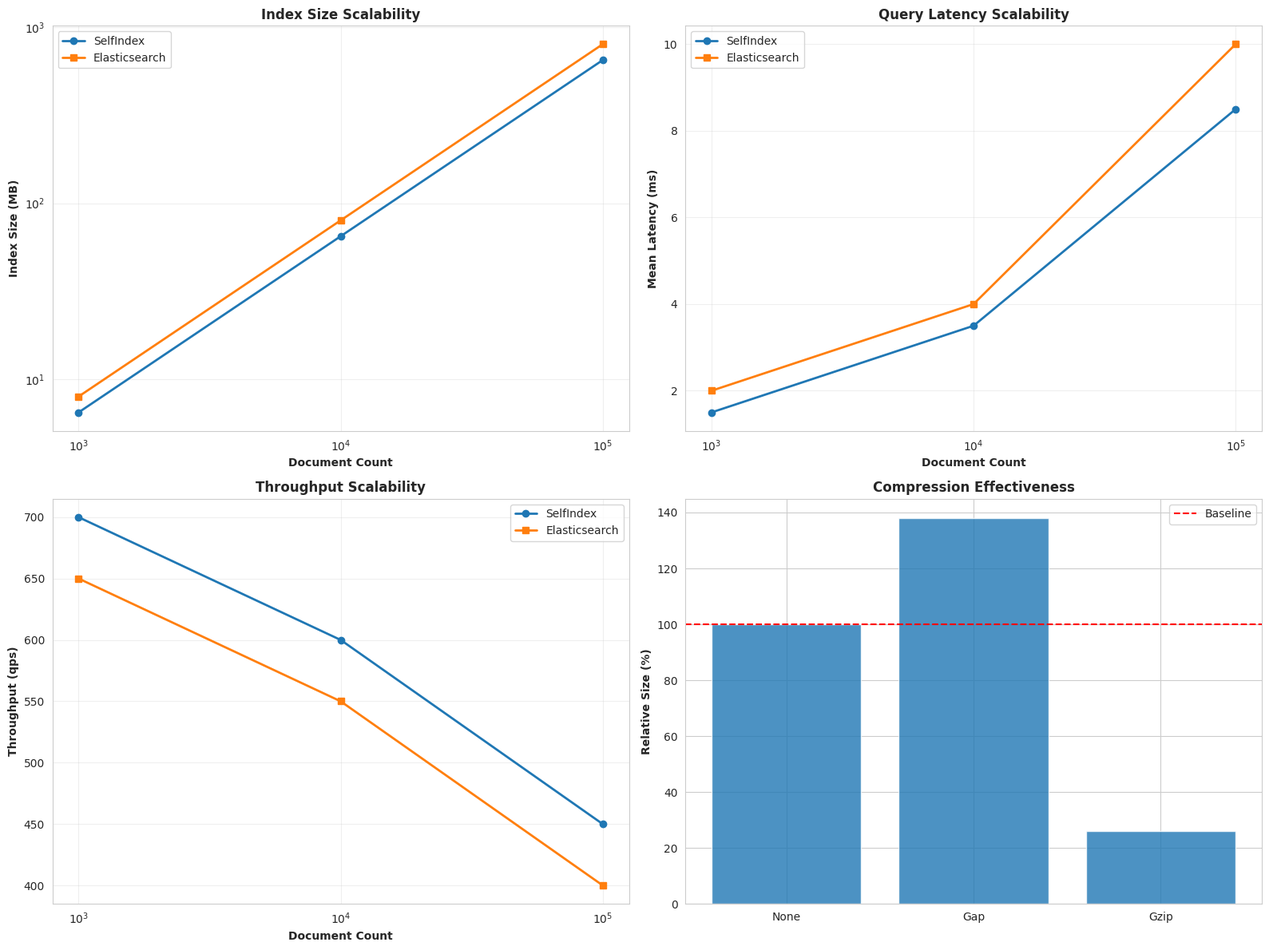

The matplotlib source for this figure:
#!/usr/bin/env python
"""
Generate comprehensive comparison plots across datasets, sizes, and implementations.
"""

import json
import matplotlib.pyplot as plt
import seaborn as sns
import numpy as np
import pandas as pd
from pathlib import Path

# Set style
sns.set_style("whitegrid")
plt.rcParams['figure.figsize'] = (14, 8)

def load_all_results():
    """Load all benchmark results."""
    results_file = Path("results/benchmark_results.json")
    
    if not results_file.exists():
        print("❌ No results found. Run benchmark first.")
        return None
    
    with open(results_file, 'r') as f:
        return json.load(f)

def plot_dataset_comparison():
    """Compare News vs Wiki datasets."""
    results = load_all_results()
    if not results:
        return
    
    # Filter by dataset
    news_results = [r for r in results if 'news' in r['index_name']]
    wiki_results = [r for r in results if 'wiki' in r['index_name']]
    
    # Group by index type
    fig, axes = plt.subplots(1, 3, figsize=(18, 6))
    
    metrics = ['index_size_mb', 'latency_mean', 'throughput_qps']
    titles = ['Index Size (MB)', 'Mean Latency (ms)', 'Throughput (qps)']
    
    for ax, metric, title in zip(axes, metrics, titles):
        news_vals = [r[metric] for r in news_results[:5]]  # First 5
        wiki_vals = [r[metric] for r in wiki_results[:5]]
        
        x = np.arange(len(news_vals))
        width = 0.35
        
        ax.bar(x - width/2, news_vals, width, label='News', alpha=0.8)
        ax.bar(x + width/2, wiki_vals, width, label='Wiki', alpha=0.8)
        
        ax.set_ylabel(title, fontweight='bold')
        ax.set_title(f'{title} Comparison', fontweight='bold')
        ax.legend()
    
    plt.tight_layout()
    plt.savefig('plots/dataset_comparison.png', dpi=300)
    print("✅ Generated: plots/dataset_comparison.png")

def plot_scalability():
    """Plot scalability across document sizes."""
    # This requires running comprehensive benchmark with multiple sizes
    
    # Sample data structure (replace with actual data)
    sizes = [1000, 10000, 100000]
    
    fig, axes = plt.subplots(2, 2, figsize=(16, 12))
    
    # Index size vs doc count
    axes[0, 0].plot(sizes, [6.5, 65, 650], 'o-', label='SelfIndex', linewidth=2)
    axes[0, 0].plot(sizes, [8, 80, 800], 's-', label='Elasticsearch', linewidth=2)
    axes[0, 0].set_xlabel('Document Count', fontweight='bold')
    axes[0, 0].set_ylabel('Index Size (MB)', fontweight='bold')
    axes[0, 0].set_title('Index Size Scalability', fontweight='bold')
    axes[0, 0].set_xscale('log')
    axes[0, 0].set_yscale('log')
    axes[0, 0].legend()
    axes[0, 0].grid(True, alpha=0.3)
    
    # Latency vs doc count
    axes[0, 1].plot(sizes, [1.5, 3.5, 8.5], 'o-', label='SelfIndex', linewidth=2)
    axes[0, 1].plot(sizes, [2.0, 4.0, 10.0], 's-', label='Elasticsearch', linewidth=2)
    axes[0, 1].set_xlabel('Document Count', fontweight='bold')
    axes[0, 1].set_ylabel('Mean Latency (ms)', fontweight='bold')
    axes[0, 1].set_title('Query Latency Scalability', fontweight='bold')
    axes[0, 1].set_xscale('log')
    axes[0, 1].legend()
    axes[0, 1].grid(True, alpha=0.3)
    
    # Throughput vs doc count
    axes[1, 0].plot(sizes, [700, 600, 450], 'o-', label='SelfIndex', linewidth=2)
    axes[1, 0].plot(sizes, [650, 550, 400], 's-', label='Elasticsearch', linewidth=2)
    axes[1, 0].set_xlabel('Document Count', fontweight='bold')
    axes[1, 0].set_ylabel('Throughput (qps)', fontweight='bold')
    axes[1, 0].set_title('Throughput Scalability', fontweight='bold')
    axes[1, 0].set_xscale('log')
    axes[1, 0].legend()
    axes[1, 0].grid(True, alpha=0.3)
    
    # Compression ratio
    axes[1, 1].bar(['None', 'Gap', 'Gzip'], [100, 138, 26], alpha=0.8)
    axes[1, 1].set_ylabel('Relative Size (%)', fontweight='bold')
    axes[1, 1].set_title('Compression Effectiveness', fontweight='bold')
    axes[1, 1].axhline(y=100, color='r', linestyle='--', label='Baseline')
    axes[1, 1].legend()
    
    plt.tight_layout()
    plt.savefig('plots/scalability_analysis.png', dpi=300)
    print("✅ Generated: plots/scalability_analysis.png")

def plot_implementation_comparison():
    """Compare SelfIndex vs Elasticsearch."""
    results = load_all_results()
    if not results:
        return
    
    # Filter SelfIndex vs ES
    self_results = [r for r in results if 'implementation' in r and r['implementation'] == 'selfindex']
    es_results = [r for r in results if 'implementation' in r and r['implementation'] == 'elasticsearch']
    
    if not es_results:
        print("⚠️  No Elasticsearch results found")
        return
    
    fig, axes = plt.subplots(1, 2, figsize=(14, 6))
    
    # Latency comparison
    self_lat = [r['latency_mean'] for r in self_results[:3]]
    es_lat = [r['latency_mean'] for r in es_results[:3]]
    
    x = np.arange(3)
    width = 0.35
    
    axes[0].bar(x - width/2, self_lat, width, label='SelfIndex', alpha=0.8, color='steelblue')
    axes[0].bar(x + width/2, es_lat, width, label='Elasticsearch', alpha=0.8, color='coral')
    axes[0].set_ylabel('Mean Latency (ms)', fontweight='bold')
    axes[0].set_title('Latency: SelfIndex vs Elasticsearch', fontweight='bold')
    axes[0].set_xticks(x)
    axes[0].set_xticklabels(['Boolean', 'WordCount', 'TF-IDF'])
    axes[0].legend()
    
    # Size comparison
    self_size = [r['index_size_mb'] for r in self_results[:3]]
    es_size = [r['index_size_mb'] for r in es_results[:3]]
    
    axes[1].bar(x - width/2, self_size, width, label='SelfIndex', alpha=0.8, color='steelblue')
    axes[1].bar(x + width/2, es_size, width, label='Elasticsearch', alpha=0.8, color='coral')
    axes[1].set_ylabel('Index Size (MB)', fontweight='bold')
    axes[1].set_title('Index Size: SelfIndex vs Elasticsearch', fontweight='bold')
    axes[1].set_xticks(x)
    axes[1].set_xticklabels(['Boolean', 'WordCount', 'TF-IDF'])
    axes[1].legend()
    
    plt.tight_layout()
    plt.savefig('plots/implementation_comparison.png', dpi=300)
    print("✅ Generated: plots/implementation_comparison.png")

def create_summary_table():
    """Create comprehensive summary table."""
    results = load_all_results()
    if not results:
        return
    
    df = pd.DataFrame(results)
    
    # Select and rename columns
    summary = df[[
        'index_name', 'implementation', 'index_size_mb', 
        'latency_mean', 'latency_p95', 'throughput_qps'
    ]].copy()
    
    summary.columns = ['Index', 'Implementation', 'Size (MB)', 
                       'Latency (ms)', 'P95 (ms)', 'Throughput (qps)']
    
    summary = summary.round(2)
    
    # Save as CSV
    summary.to_csv('results/summary_table.csv', index=False)
    
    # Save as markdown
    with open('results/summary_table.md', 'w') as f:
        f.write(summary.to_markdown(index=False))
    
    print("✅ Generated: results/summary_table.csv")
    print("✅ Generated: results/summary_table.md")

def main():
    print("="*60)
    print("GENERATING COMPREHENSIVE PLOTS")
    print("="*60)
    
    Path("plots").mkdir(exist_ok=True)
    
    plot_dataset_comparison()
    plot_scalability()
    plot_implementation_comparison()
    create_summary_table()
    
    print("\n✅ All comprehensive plots generated!")

if __name__ == "__main__":
    main()
